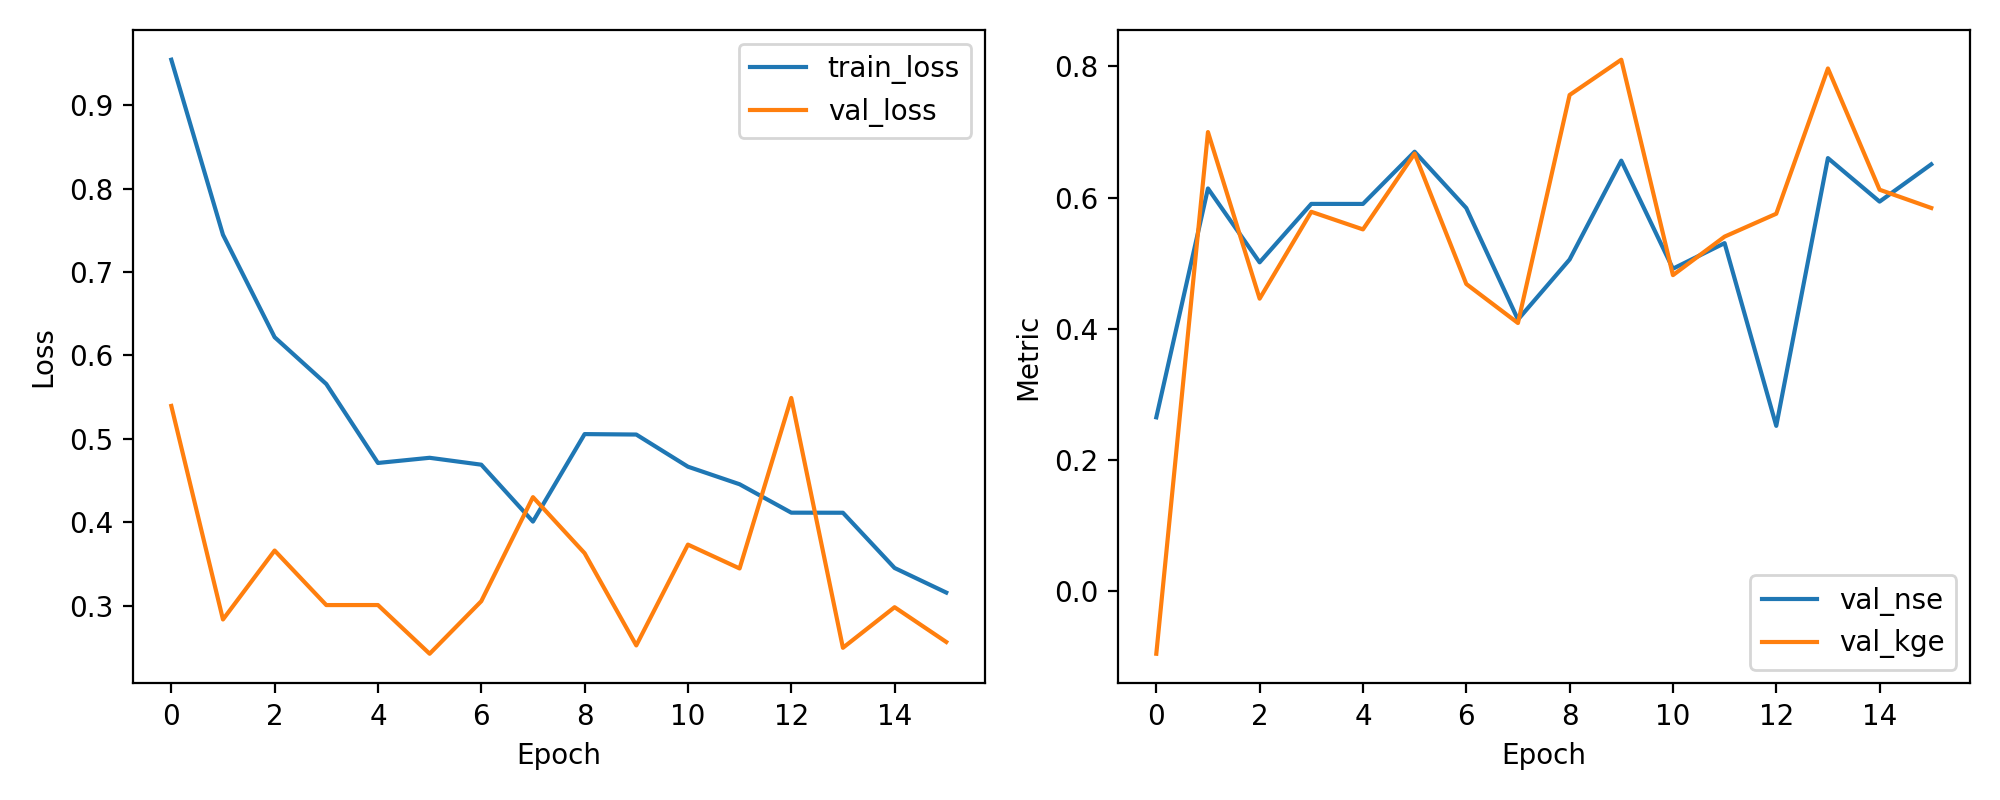

The file beside this chart, header and first rows:
epoch, train_loss, val_loss, val_nse, val_kge
1, 0.9546, 0.5394, 0.2648, -0.09576
2, 0.7447, 0.2833, 0.6138, 0.6998
3, 0.6218, 0.366, 0.5012, 0.4458
4, 0.5657, 0.3006, 0.5903, 0.5782
5, 0.471, 0.3006, 0.5903, 0.5514
6, 0.4772, 0.2422, 0.6699, 0.667
7, 0.4689, 0.3052, 0.584, 0.4682
8, 0.4007, 0.43, 0.4139, 0.4086
9, 0.5056, 0.3628, 0.5055, 0.7564
10, 0.5051, 0.2522, 0.6562, 0.8102
11, 0.4665, 0.3731, 0.4915, 0.4816
12, 0.4455, 0.3445, 0.5305, 0.5404
13, 0.4114, 0.5489, 0.2518, 0.5753
14, 0.4113, 0.2493, 0.6601, 0.7969
15, 0.345, 0.298, 0.5938, 0.6119
16, 0.3156, 0.2563, 0.6506, 0.5841
